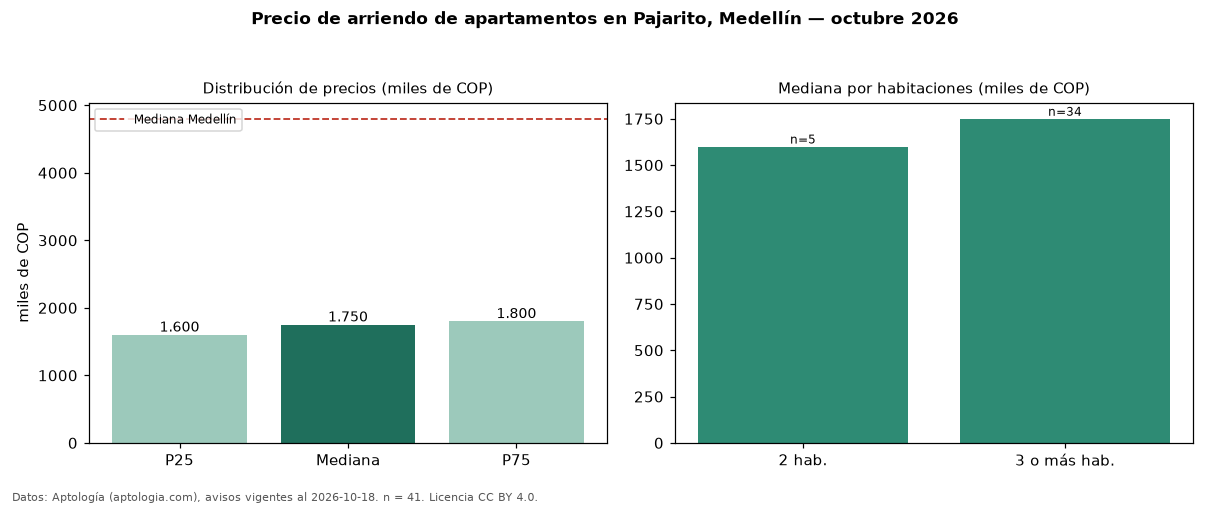

Data behind this chart, as committed beside it:
seccion, metrica, valor, moneda, n
precio, p25, 1600000, COP, 41
precio, mediana, 1750000, COP, 41
precio, p75, 1800000, COP, 41
precio, minimo, 1200000, COP, 41
precio, maximo, 5500000, COP, 41
m2, mediana_precio_m2, 32500, COP, 40
m2, area_mediana_m2, 54.0, m2, 40
banos, mediana_banos, 2.0, , 
estrato, estrato_mas_frecuente, 3, , 40
habitaciones, 2, 1600000, COP, 5
habitaciones, 3+, 1750000, COP, 34
ciudad, mediana_ciudad_referencia, 4800000, COP, 
ciudad, mediana_m2_ciudad, 49206, COP, 
fuente, fecha_datos, 2026-10-18, , 
fuente, atribucion, https://www.aptologia.com/arriendo/medel…, , 
fuente, licencia, CC BY 4.0, , 
